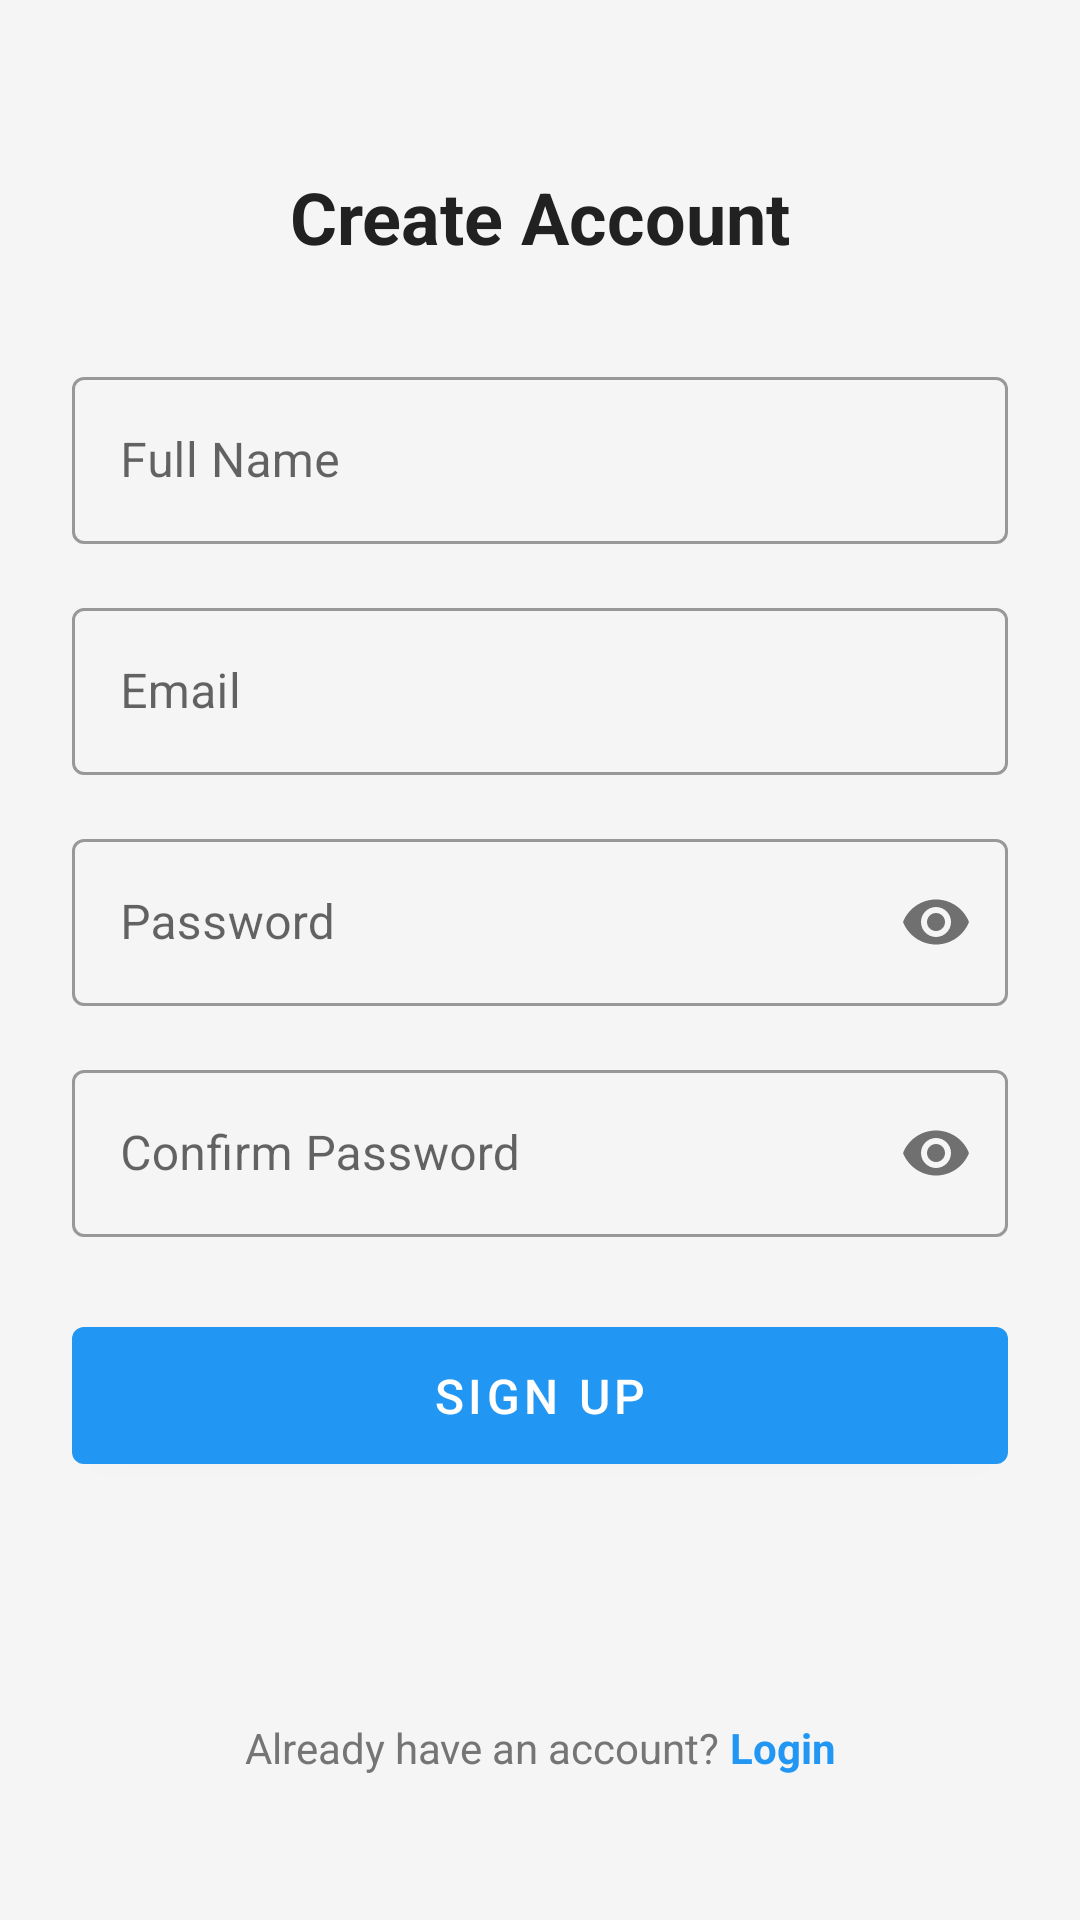

Produce the Android XML layout that renders to this screen, including the resource entries it uses.
<!-- AndroidManifest.xml: application theme AppTheme -->
<!-- res/layout/activity_signup.xml -->
<?xml version="1.0" encoding="utf-8"?>
<androidx.constraintlayout.widget.ConstraintLayout xmlns:android="http://schemas.android.com/apk/res/android"
    xmlns:app="http://schemas.android.com/apk/res-auto"
    android:layout_width="match_parent"
    android:layout_height="match_parent"
    android:background="@color/background"
    android:padding="24dp">

    <ImageView
        android:id="@+id/ivBack"
        android:layout_width="24dp"
        android:layout_height="24dp"
        android:src="@drawable/ic_back"
        app:layout_constraintStart_toStartOf="parent"
        app:layout_constraintTop_toTopOf="parent"
        app:tint="@color/primary" />

    <TextView
        android:id="@+id/tvTitle"
        android:layout_width="wrap_content"
        android:layout_height="wrap_content"
        android:layout_marginTop="32dp"
        android:text="Create Account"
        android:textColor="@color/primary_text"
        android:textSize="24sp"
        android:textStyle="bold"
        app:layout_constraintEnd_toEndOf="parent"
        app:layout_constraintStart_toStartOf="parent"
        app:layout_constraintTop_toTopOf="parent" />

    <com.google.android.material.textfield.TextInputLayout
        android:id="@+id/tilName"
        style="@style/Widget.MaterialComponents.TextInputLayout.OutlinedBox"
        android:layout_width="match_parent"
        android:layout_height="wrap_content"
        android:layout_marginTop="32dp"
        android:hint="Full Name"
        app:layout_constraintTop_toBottomOf="@id/tvTitle">

        <com.google.android.material.textfield.TextInputEditText
            android:id="@+id/etName"
            android:layout_width="match_parent"
            android:layout_height="wrap_content"
            android:inputType="textPersonName" />

    </com.google.android.material.textfield.TextInputLayout>

    <com.google.android.material.textfield.TextInputLayout
        android:id="@+id/tilEmail"
        style="@style/Widget.MaterialComponents.TextInputLayout.OutlinedBox"
        android:layout_width="match_parent"
        android:layout_height="wrap_content"
        android:layout_marginTop="16dp"
        android:hint="Email"
        app:layout_constraintTop_toBottomOf="@id/tilName">

        <com.google.android.material.textfield.TextInputEditText
            android:id="@+id/etEmail"
            android:layout_width="match_parent"
            android:layout_height="wrap_content"
            android:inputType="textEmailAddress" />

    </com.google.android.material.textfield.TextInputLayout>

    <com.google.android.material.textfield.TextInputLayout
        android:id="@+id/tilPassword"
        style="@style/Widget.MaterialComponents.TextInputLayout.OutlinedBox"
        android:layout_width="match_parent"
        android:layout_height="wrap_content"
        android:layout_marginTop="16dp"
        android:hint="Password"
        app:layout_constraintTop_toBottomOf="@id/tilEmail"
        app:passwordToggleEnabled="true">

        <com.google.android.material.textfield.TextInputEditText
            android:id="@+id/etPassword"
            android:layout_width="match_parent"
            android:layout_height="wrap_content"
            android:inputType="textPassword" />

    </com.google.android.material.textfield.TextInputLayout>

    <com.google.android.material.textfield.TextInputLayout
        android:id="@+id/tilConfirmPassword"
        style="@style/Widget.MaterialComponents.TextInputLayout.OutlinedBox"
        android:layout_width="match_parent"
        android:layout_height="wrap_content"
        android:layout_marginTop="16dp"
        android:hint="Confirm Password"
        app:layout_constraintTop_toBottomOf="@id/tilPassword"
        app:passwordToggleEnabled="true">

        <com.google.android.material.textfield.TextInputEditText
            android:id="@+id/etConfirmPassword"
            android:layout_width="match_parent"
            android:layout_height="wrap_content"
            android:inputType="textPassword" />

    </com.google.android.material.textfield.TextInputLayout>

    <com.google.android.material.button.MaterialButton
        android:id="@+id/btnSignUp"
        android:layout_width="match_parent"
        android:layout_height="wrap_content"
        android:layout_marginTop="24dp"
        android:padding="12dp"
        android:text="Sign Up"
        android:textSize="16sp"
        app:layout_constraintTop_toBottomOf="@id/tilConfirmPassword" />

    <LinearLayout
        android:layout_width="wrap_content"
        android:layout_height="wrap_content"
        android:layout_marginBottom="24dp"
        android:orientation="horizontal"
        app:layout_constraintBottom_toBottomOf="parent"
        app:layout_constraintEnd_toEndOf="parent"
        app:layout_constraintStart_toStartOf="parent">

        <TextView
            android:layout_width="wrap_content"
            android:layout_height="wrap_content"
            android:text="Already have an account? "
            android:textColor="@color/secondary_text" />

        <TextView
            android:id="@+id/tvLogin"
            android:layout_width="wrap_content"
            android:layout_height="wrap_content"
            android:text="Login"
            android:textColor="@color/primary"
            android:textStyle="bold" />

    </LinearLayout>

</androidx.constraintlayout.widget.ConstraintLayout>
<!-- resources referenced by this layout -->
<resources>
  <color name="background">#F5F5F5</color>
  <color name="primary">#2196F3</color>
  <color name="primary_text">#212121</color>
  <color name="secondary_text">#757575</color>
  <style name="AppTheme" parent="Theme.MaterialComponents.Light.NoActionBar">
          <item name="colorPrimary">@color/primary</item>
          <item name="colorPrimaryDark">@color/primary_dark</item>
          <item name="colorAccent">@color/accent</item>
          <item name="android:windowBackground">@color/background</item>
      </style>
  <color name="primary_dark">#1976D2</color>
  <color name="accent">#FF4081</color>
</resources>
